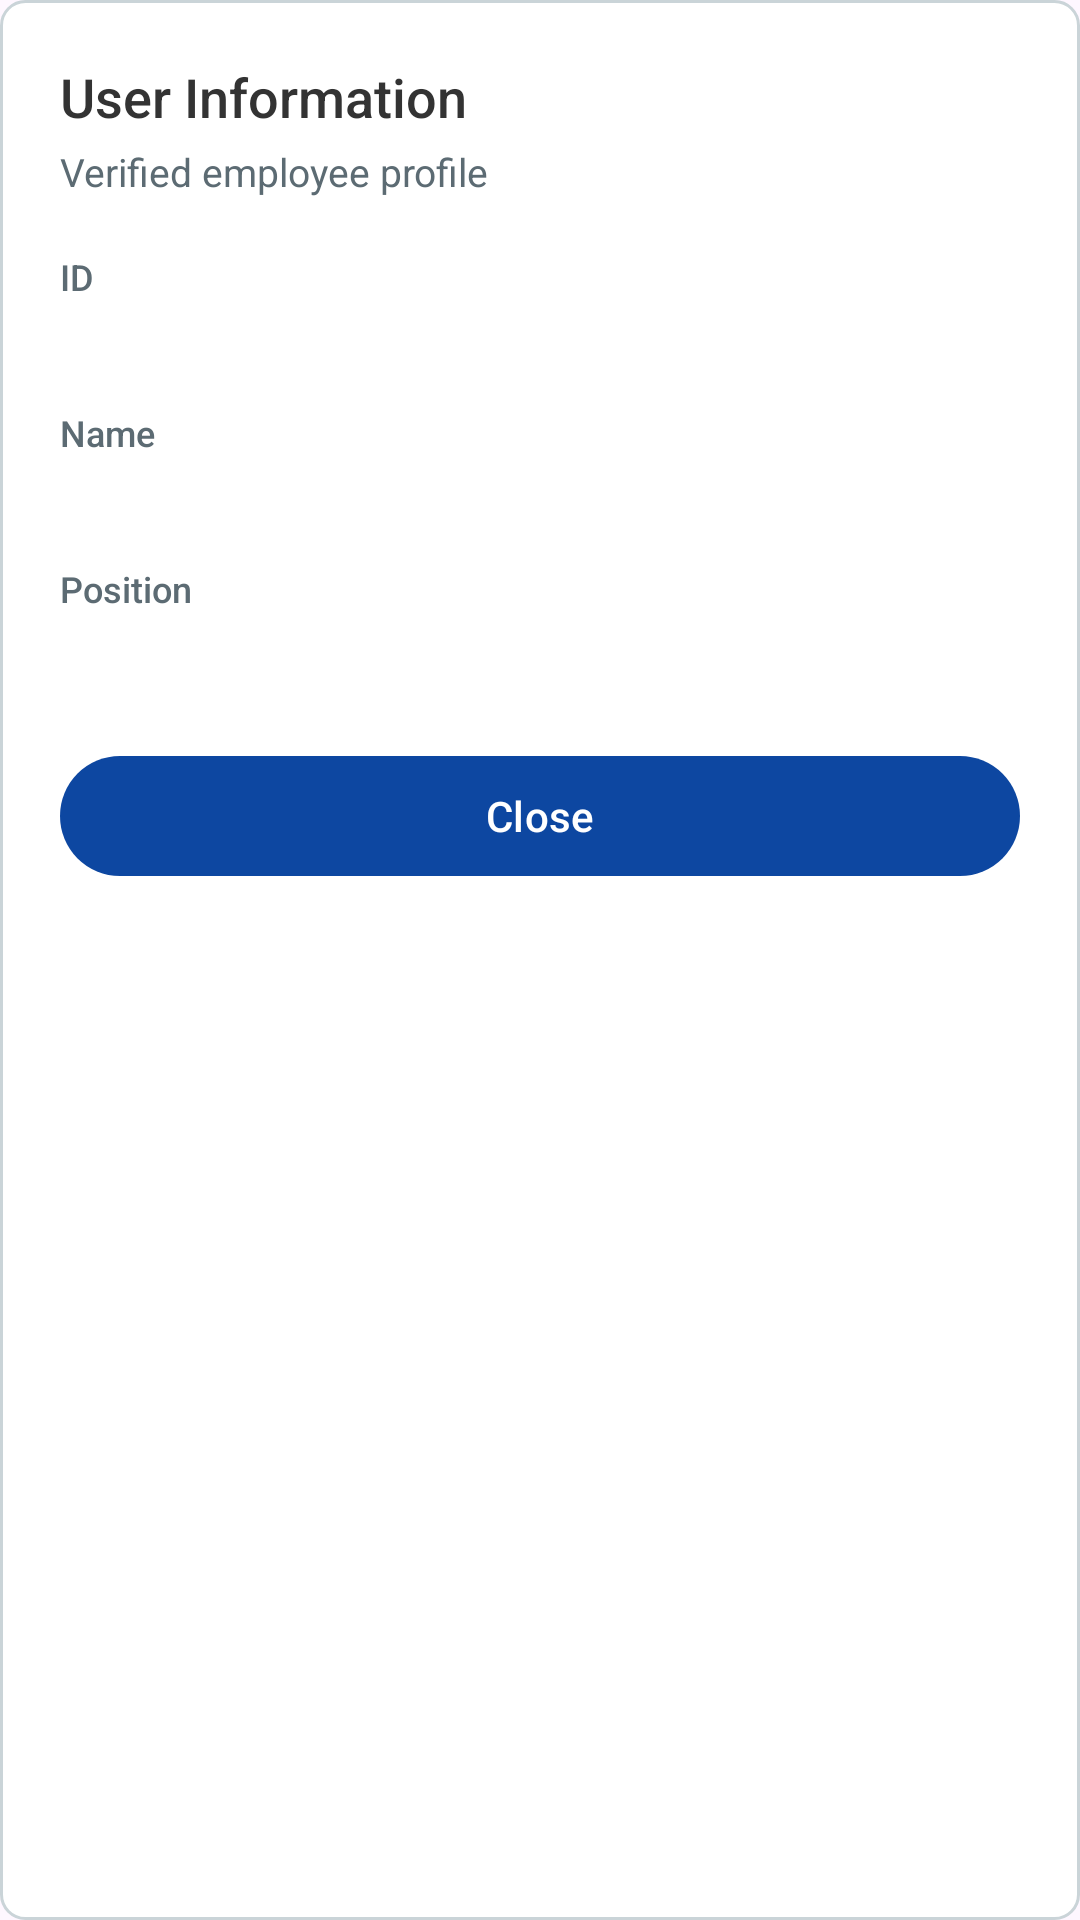

Reconstruct the res/layout file that produces this screen, plus the resources it refers to.
<!-- AndroidManifest.xml: application theme Theme.SMT -->
<!-- res/layout/layout_dialog_user_info.xml -->
<?xml version="1.0" encoding="utf-8"?>
<LinearLayout xmlns:android="http://schemas.android.com/apk/res/android"
    xmlns:app="http://schemas.android.com/apk/res-auto"
    android:layout_width="match_parent"
    android:layout_height="wrap_content"
    android:background="@drawable/bg_panel"
    android:orientation="vertical"
    android:padding="20dp">

    <TextView
        android:layout_width="match_parent"
        android:layout_height="wrap_content"
        android:fontFamily="sans-serif-medium"
        android:text="User Information"
        android:textColor="#333333"
        android:textSize="18sp" />

    <TextView
        android:layout_width="match_parent"
        android:layout_height="wrap_content"
        android:layout_marginTop="4dp"
        android:fontFamily="sans-serif"
        android:text="Verified employee profile"
        android:textColor="@color/text_secondary"
        android:textSize="13sp" />

    <LinearLayout
        android:layout_width="match_parent"
        android:layout_height="wrap_content"
        android:layout_marginTop="18dp"
        android:orientation="vertical">

        <TextView
            android:layout_width="match_parent"
            android:layout_height="wrap_content"
            android:fontFamily="sans-serif-medium"
            android:text="ID"
            android:textColor="@color/text_secondary"
            android:textSize="12sp" />

        <TextView
            android:id="@+id/dialogUserIdValue"
            android:layout_width="match_parent"
            android:layout_height="wrap_content"
            android:layout_marginTop="2dp"
            android:fontFamily="sans-serif"
            android:textColor="#333333"
            android:textSize="16sp" />

        <TextView
            android:layout_width="match_parent"
            android:layout_height="wrap_content"
            android:layout_marginTop="12dp"
            android:fontFamily="sans-serif-medium"
            android:text="Name"
            android:textColor="@color/text_secondary"
            android:textSize="12sp" />

        <TextView
            android:id="@+id/dialogUserNameValue"
            android:layout_width="match_parent"
            android:layout_height="wrap_content"
            android:layout_marginTop="2dp"
            android:fontFamily="sans-serif"
            android:textColor="#333333"
            android:textSize="16sp" />

        <TextView
            android:layout_width="match_parent"
            android:layout_height="wrap_content"
            android:layout_marginTop="12dp"
            android:fontFamily="sans-serif-medium"
            android:text="Position"
            android:textColor="@color/text_secondary"
            android:textSize="12sp" />

        <TextView
            android:id="@+id/dialogUserPositionValue"
            android:layout_width="match_parent"
            android:layout_height="wrap_content"
            android:layout_marginTop="2dp"
            android:fontFamily="sans-serif"
            android:textColor="#333333"
            android:textSize="16sp" />
    </LinearLayout>

    <com.google.android.material.button.MaterialButton
        android:id="@+id/dialogUserCloseButton"
        android:layout_width="match_parent"
        android:layout_height="48dp"
        android:layout_marginTop="20dp"
        android:fontFamily="sans-serif-medium"
        android:text="Close"
        android:textAllCaps="false"
        android:textColor="@color/white"
        android:textSize="14sp"
        app:backgroundTint="@color/function_button_active"
        app:cornerRadius="24dp" />
</LinearLayout>
<!-- resources referenced by this layout -->
<resources>
  <color name="function_button_active">#0D47A1</color>
  <color name="text_secondary">#5C6B73</color>
  <color name="white">#FFFFFFFF</color>
  <!-- drawable bg_panel (drawable) -->
  <?xml version="1.0" encoding="utf-8"?>
  <shape xmlns:android="http://schemas.android.com/apk/res/android">
      <solid android:color="@color/panel_bg" />
      <stroke
          android:width="1dp"
          android:color="@color/line_muted" />
      <corners android:radius="8dp" />
      <padding
          android:bottom="12dp"
          android:left="12dp"
          android:right="12dp"
          android:top="12dp" />
  </shape>
  <style name="Theme.SMT" parent="Base.Theme.SMT" />
  <color name="panel_bg">#FFFFFFFF</color>
  <color name="line_muted">#CAD4D8</color>
  <style name="Base.Theme.SMT" parent="Theme.Material3.DayNight.NoActionBar">
          
          
          <item name="android:fontFamily">sans-serif</item>
      </style>
</resources>
